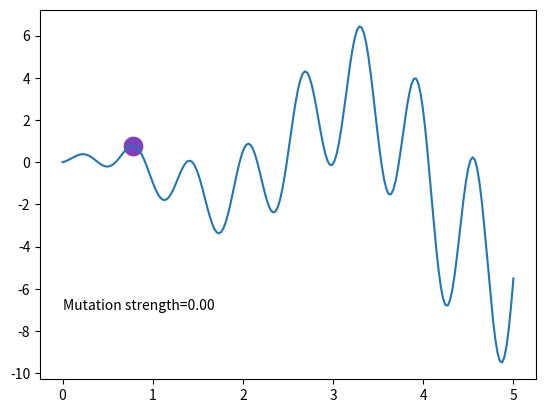

Python code for this plot:
import numpy as np
import matplotlib.pyplot as plt


class ES11:
    def __init__(self, BOUND, DNA_SIZE):
        self.BOUND = BOUND
        self.DNA_SIZE = DNA_SIZE
        self.P = np.random.rand(1, self.DNA_SIZE)
        self.MUTATION_ST = np.random.rand(1, self.DNA_SIZE)
        self.K = np.random.rand(1, self.DNA_SIZE)

    def get_fitness(self, pred):
        return pred.flatten()

    def F(self, x):
        return np.sin(10 * x) * x + np.cos(2 * x) * x

    def make_kid(self):
        self.K = self.P + self.MUTATION_ST * np.random.randn(self.DNA_SIZE)
        self.K = np.clip(self.K,*self.BOUND)

    def kill_bad(self):
        fp = self.get_fitness(self.F(self.P))[0]
        fk = self.get_fitness(self.F(self.K))[0]
        p_target = 1 / 5
        if fp > fk:
            ps = 0
        else:
            self.P = self.K
            ps = 1
        self.MUTATION_ST *= np.exp((1 / np.sqrt(self.DNA_SIZE + 1)) * (ps - p_target) / (1 - p_target))
        return fp

    def Evo(self, n_generation):
        plt.ion()
        # something about plotting
        x = np.linspace(*self.BOUND, 200)
        for _ in range(n_generation):
            self.make_kid()
            self.kill_bad()
            plt.cla()
            plt.scatter(self.P, self.F(self.P), s=200, lw=0, c='red', alpha=0.5)
            plt.scatter(self.K, self.F(self.K), s=200, lw=0, c='blue', alpha=0.5)
            plt.plot(x, self.F(x))
            plt.text(0, -7, 'Mutation strength=%.2f' % self.MUTATION_ST)
            plt.pause(0.05)
        plt.ioff()
        plt.show()


if __name__ == '__main__':
    es = ES11([0, 5], 1)
    es.Evo(200)
